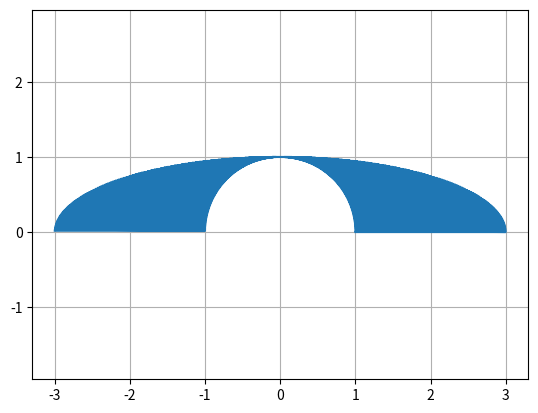

Write the Python code that produced this figure.
import math
import numpy
from matplotlib import pyplot as plt

def cos_accuracy(point):
    counter = 0
    last_estimate = -1
    estimate = 0
    while counter < 15:
        last_estimate = estimate
        estimate += maclaurin_cos(counter, point)
        counter += 1
    return estimate

def sin_accuracy(point):
    counter = 0
    last_estimate = -1
    estimate = 0
    while counter < 15:
        last_estimate = estimate
        estimate += maclaurin_sin(counter, point)
        counter += 1
    return estimate

def maclaurin_sin(r,x): # Formula for r-th term of sin maclaurin series
    return (((-1)**r)*(((x)**((2*r) + 1))/(math.factorial((2*r) + 1))))

def maclaurin_cos(r,x):
    return (((-1)**r)*(((x)**(2*r))/(math.factorial(2*r))))

def deg2rad(deg):
    return (numpy.pi/180)*deg
def rad2deg(rad):
    return (rad*180)/numpy.pi

ypoints = []
xpoints = []

for angle in range(0, 180): # Loop through every degree in semi-circle (makes calculations more time efficient)
    angle_rad = deg2rad(angle)
    x = cos_accuracy(angle_rad)
    xpoints.append(x)
    
    y = sin_accuracy(angle_rad)
    ypoints.append(y)

    # Plot point on other side
    xOpp = x - (x * -2)
    yOpp = y

    xpoints.append(xOpp)
    ypoints.append(yOpp)

print(ypoints)
print(xpoints)

plt.plot(xpoints, ypoints)
plt.axis("equal")
plt.grid()
plt.show()
